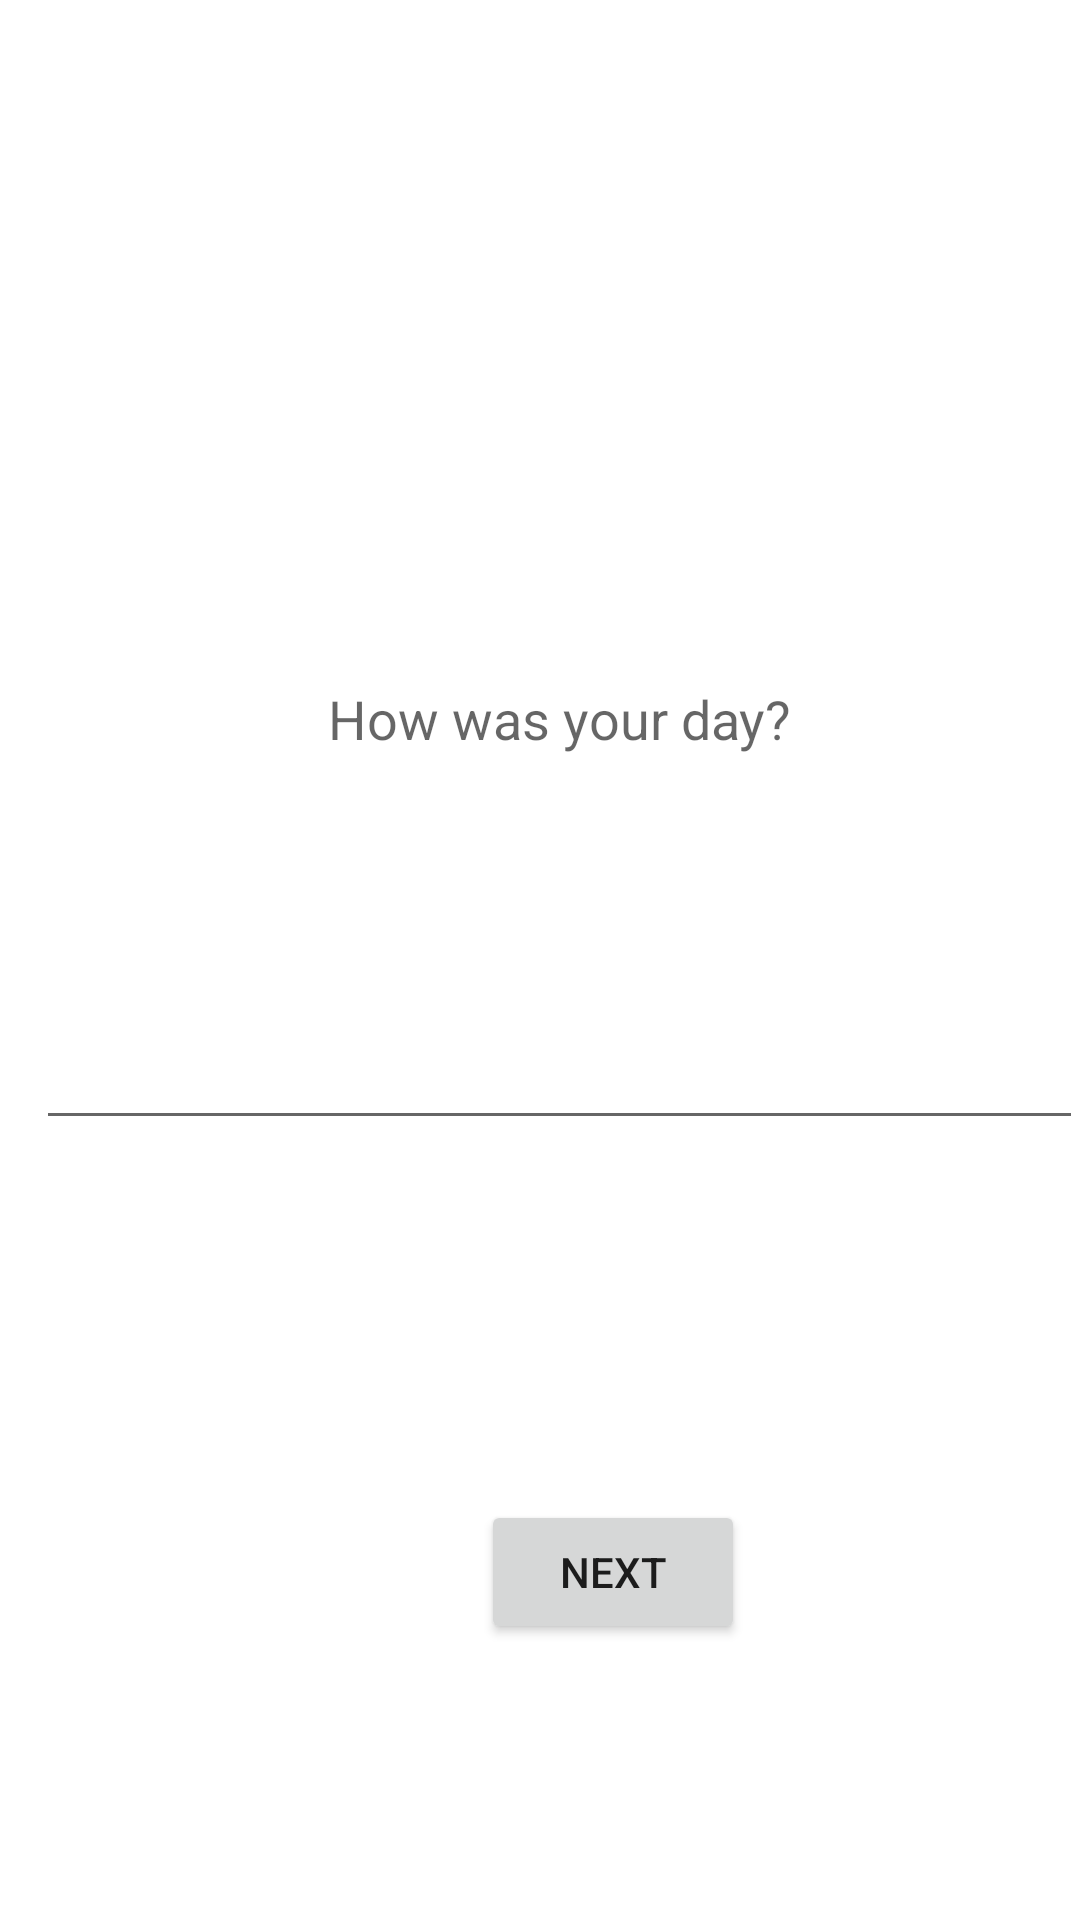

Produce the Android XML layout that renders to this screen, including the resource entries it uses.
<!-- AndroidManifest.xml: application theme Theme.IAT359Project -->
<!-- res/layout/activity_text.xml -->
<?xml version="1.0" encoding="utf-8"?>
<androidx.constraintlayout.widget.ConstraintLayout xmlns:android="http://schemas.android.com/apk/res/android"
    xmlns:tools="http://schemas.android.com/tools"
    android:layout_width="match_parent"
    android:layout_height="match_parent"
    tools:context=".TextActivity">


    <LinearLayout
        android:layout_width="409dp"
        android:layout_height="729dp"
        android:orientation="vertical"
        tools:layout_editor_absoluteX="1dp"
        tools:layout_editor_absoluteY="1dp">

        <EditText
            android:id="@+id/editTextJournalEntry"
            android:layout_width="match_parent"
            android:layout_height="284dp"
            android:layout_marginTop="96dp"
            android:ems="10"
            android:gravity="center"
            android:hint="How was your day?"
            android:inputType="textMultiLine"
            android:imeOptions="actionDone"
            android:layout_marginLeft="12dp"
            android:layout_marginRight="48dp"
            android:maxLength="255" />

        <LinearLayout
            android:layout_width="match_parent"
            android:layout_height="wrap_content"
            android:orientation="vertical"
            android:gravity="center">

            <TableRow
                android:gravity="center"
                android:layout_width="match_parent"
                android:layout_height="match_parent"
                android:layout_weight="0" />

            <TableRow
                android:gravity="center"
                android:layout_width="match_parent"
                android:layout_height="match_parent"
                android:layout_weight="0"/>

            android:layout_width="match_parent"
            android:layout_height="wrap_content"
            android:orientation="horizontal"
            android:gravity="center">

            <Button
                android:id="@+id/buttonNext"
                android:layout_marginTop="120dp"
                android:layout_width="wrap_content"
                android:layout_height="wrap_content"
                android:layout_weight="0"
                android:text="Next" />

        </LinearLayout>

    </LinearLayout>
</androidx.constraintlayout.widget.ConstraintLayout>
<!-- resources referenced by this layout -->
<resources>
  <style name="Theme.IAT359Project" parent="Theme.MaterialComponents.DayNight.DarkActionBar">
          
          <item name="colorPrimary">@color/green_500</item>
          <item name="colorPrimaryVariant">@color/green_700</item>
          <item name="colorOnPrimary">@color/white</item>
          
          <item name="colorSecondary">@color/brown_500</item>
          <item name="colorSecondaryVariant">@color/brown_500</item>
          <item name="colorOnSecondary">@color/black</item>
          
          <item name="android:statusBarColor" tools:targetApi="l">?attr/colorPrimaryVariant</item>
          
  
      </style>
  <color name="green_500">#5C7728</color>
  <color name="green_700">#516A1F</color>
  <color name="white">#FFFFFFFF</color>
  <color name="brown_500">#cca572</color>
  <color name="black">#FF000000</color>
</resources>
